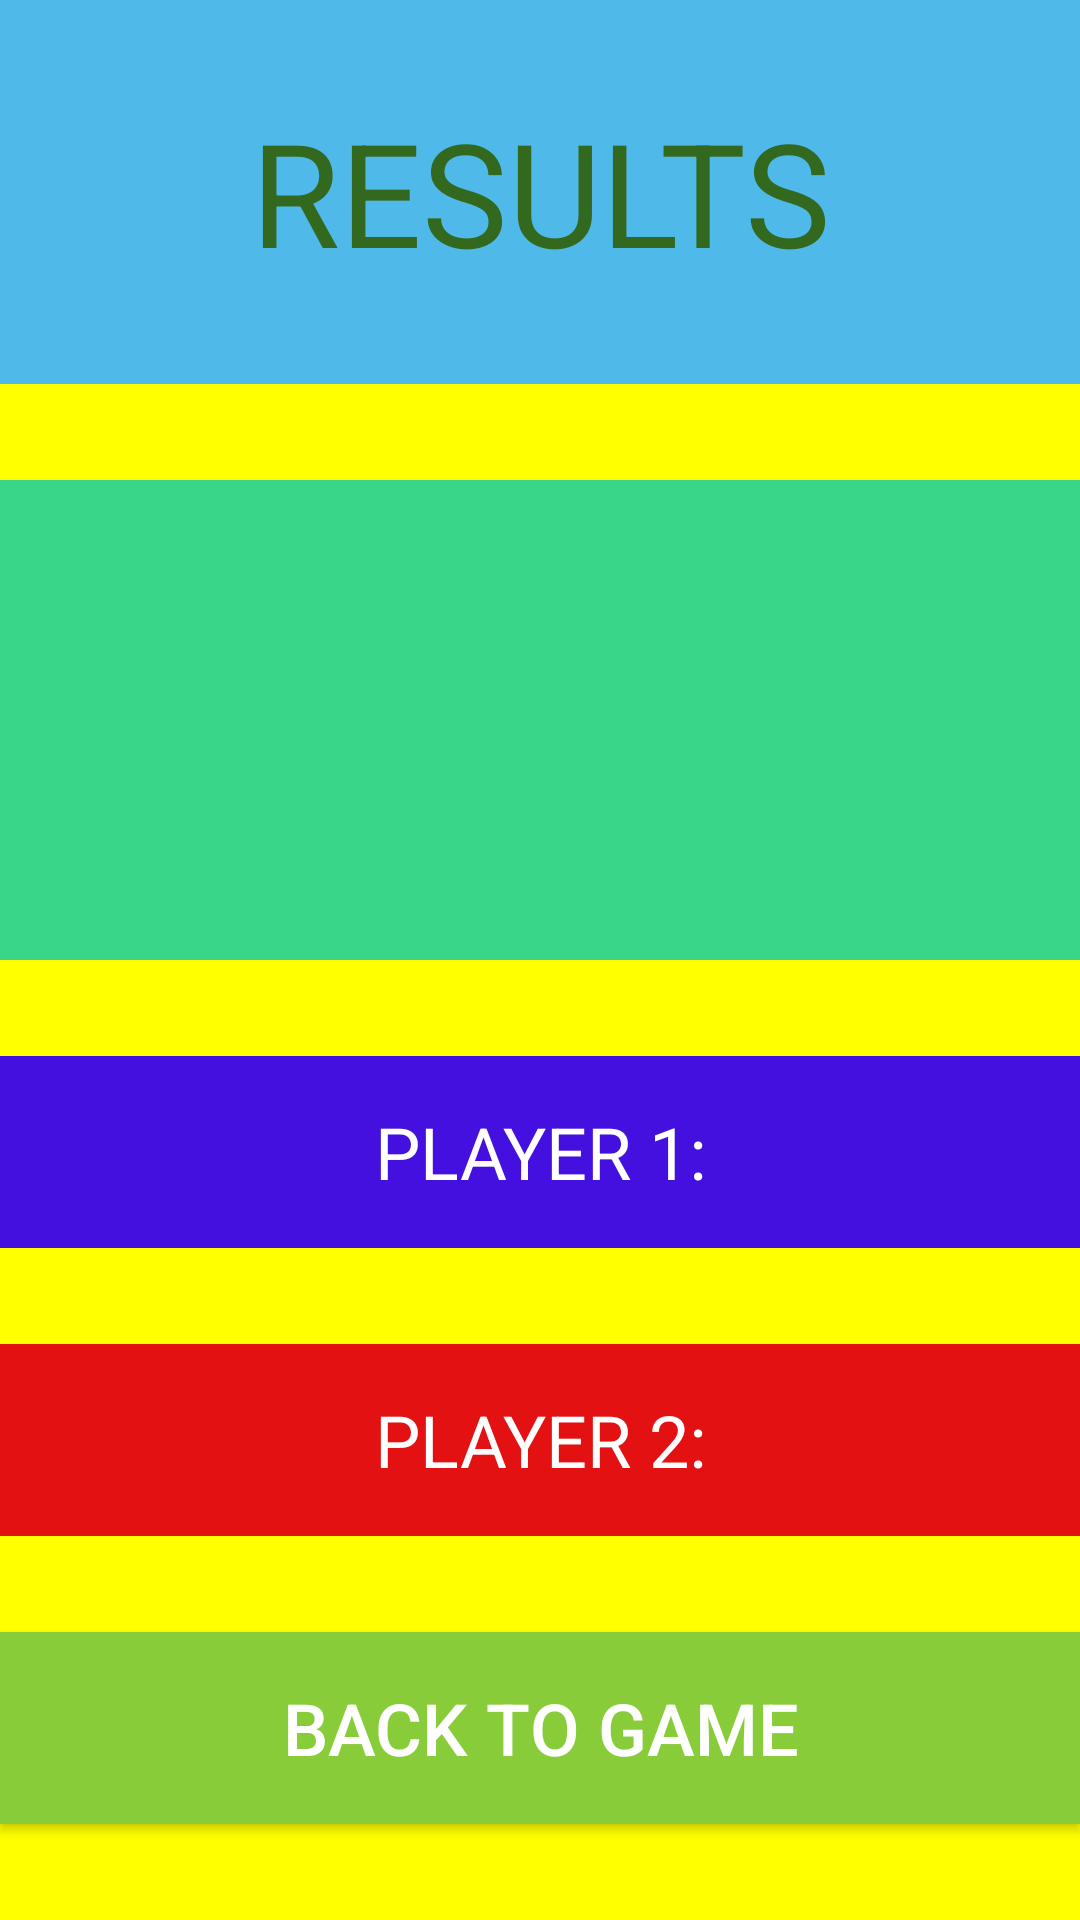

Write the Android layout XML for this screen, with the resource values it uses.
<!-- AndroidManifest.xml: application theme Theme.ClickingGame_ListenersEx081 -->
<!-- res/layout/activity_second.xml -->
<?xml version="1.0" encoding="utf-8"?>
<LinearLayout xmlns:android="http://schemas.android.com/apk/res/android"
    xmlns:app="http://schemas.android.com/apk/res-auto"
    xmlns:tools="http://schemas.android.com/tools"
    android:layout_width="match_parent"
    android:layout_height="match_parent"
    android:gravity="center"
    tools:context=".SecondActivity">

    <LinearLayout
        android:layout_width="0dp"
        android:layout_height="match_parent"
        android:layout_weight="100"
        android:background="#FFFF00"
        android:gravity="center"
        android:orientation="vertical">

        <TextView
            android:id="@+id/textView"
            android:layout_width="match_parent"
            android:layout_height="0dp"
            android:layout_weight="20"
            android:background="#4FBAEA"
            android:gravity="center"
            android:text="RESULTS"
            android:textColor="#33691E"
            android:textSize="48sp" />

        <Space
            android:layout_width="match_parent"
            android:layout_height="0dp"
            android:layout_weight="5" />

        <TextView
            android:id="@+id/tv1"
            android:layout_width="match_parent"
            android:layout_height="0dp"
            android:layout_weight="25"
            android:background="#39D588"
            android:gravity="center"
            android:textColor="@color/black"
            android:textSize="24sp" />

        <Space
            android:layout_width="match_parent"
            android:layout_height="0dp"
            android:layout_weight="5" />

        <TextView
            android:id="@+id/tv2"
            android:layout_width="match_parent"
            android:layout_height="0dp"
            android:layout_weight="10"
            android:background="#4410DF"
            android:gravity="center"
            android:text="PLAYER 1:"
            android:textColor="@color/white"
            android:textSize="24sp" />

        <Space
            android:layout_width="match_parent"
            android:layout_height="0dp"
            android:layout_weight="5" />

        <TextView
            android:id="@+id/tv3"
            android:layout_width="match_parent"
            android:layout_height="0dp"
            android:layout_weight="10"
            android:background="#E31111"
            android:gravity="center"
            android:text="PLAYER 2:"
            android:textColor="@color/white"
            android:textSize="24sp" />

        <Space
            android:layout_width="match_parent"
            android:layout_height="0dp"
            android:layout_weight="5" />

        <Button
            android:id="@+id/btn"
            android:layout_width="match_parent"
            android:layout_height="0dp"
            android:layout_weight="10"
            android:background="#F06974"
            android:onClick="goBack"
            android:text="BACK TO GAME"
            android:textColor="@color/white"
            android:textColorHint="#FF5252"
            android:textSize="24sp"
            app:backgroundTint="#88CC3A" />

        <Space
            android:layout_width="match_parent"
            android:layout_height="0dp"
            android:layout_weight="5" />

    </LinearLayout>
</LinearLayout>
<!-- resources referenced by this layout -->
<resources>
  <style name="Theme.ClickingGame_ListenersEx081" parent="Theme.MaterialComponents.DayNight.DarkActionBar">
          
          <item name="colorPrimary">@color/purple_500</item>
          <item name="colorPrimaryVariant">@color/purple_700</item>
          <item name="colorOnPrimary">@color/white</item>
          
          <item name="colorSecondary">@color/teal_200</item>
          <item name="colorSecondaryVariant">@color/teal_700</item>
          <item name="colorOnSecondary">@color/black</item>
          
          <item name="android:statusBarColor" tools:targetApi="l">?attr/colorPrimaryVariant</item>
          
      </style>
  <!-- not gathered from this repository: default colours our renderer supplied (Android Studio template values) -->
  <color name="purple_500">#FF6200EE</color>
  <color name="purple_700">#FF3700B3</color>
  <color name="teal_200">#FF03DAC5</color>
  <color name="teal_700">#FF018786</color>
  <color name="black">#FF000000</color>
  <color name="white">#FFFFFFFF</color>
</resources>
